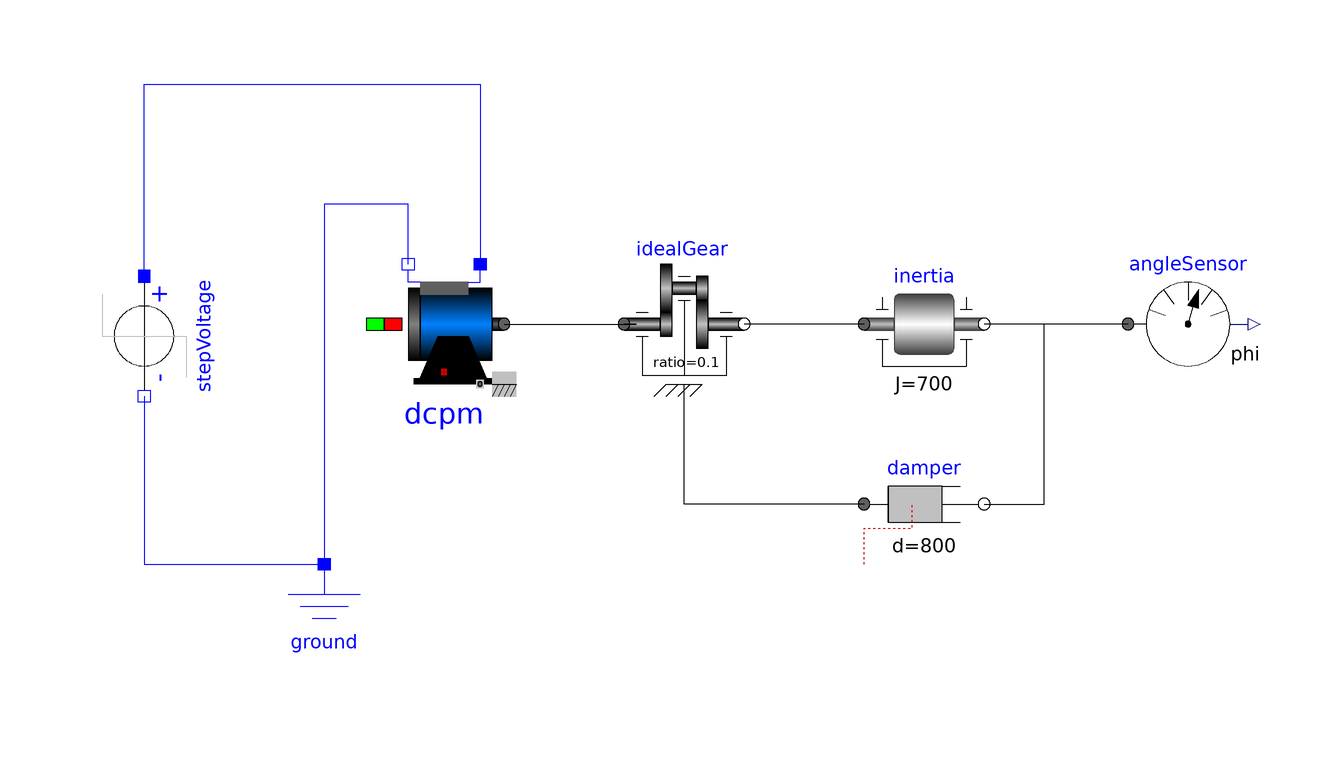

This picture is the connection diagram that the Modelica source below describes through its graphical annotations.

model machines_sample_1
  Modelica.Electrical.Machines.BasicMachines.DCMachines.DC_PermanentMagnet dcpm annotation(
    Placement(visible = true, transformation(origin = {-10, 0}, extent = {{-10, -10}, {10, 10}}, rotation = 0)));
  Modelica.Electrical.Analog.Sources.StepVoltage stepVoltage(V = 12)  annotation(
    Placement(visible = true, transformation(origin = {-60, -2}, extent = {{-10, -10}, {10, 10}}, rotation = -90)));
  Modelica.Electrical.Analog.Basic.Ground ground annotation(
    Placement(visible = true, transformation(origin = {-30, -50}, extent = {{-10, -10}, {10, 10}}, rotation = 0)));
  Modelica.Mechanics.Rotational.Components.Inertia inertia(J = 700)  annotation(
    Placement(visible = true, transformation(origin = {70, 0}, extent = {{-10, -10}, {10, 10}}, rotation = 0)));
  Modelica.Mechanics.Rotational.Components.Damper damper(d = 800)  annotation(
    Placement(visible = true, transformation(origin = {70, -30}, extent = {{-10, -10}, {10, 10}}, rotation = 0)));
  Modelica.Mechanics.Rotational.Sensors.AngleSensor angleSensor annotation(
    Placement(visible = true, transformation(origin = {114, 0}, extent = {{-10, -10}, {10, 10}}, rotation = 0)));
  Modelica.Mechanics.Rotational.Components.IdealGear idealGear(ratio = 0.1)  annotation(
    Placement(visible = true, transformation(origin = {30, 0}, extent = {{-10, -10}, {10, 10}}, rotation = 0)));
equation
  connect(stepVoltage.p, dcpm.pin_ap) annotation(
    Line(points = {{-60, 8}, {-60, 8}, {-60, 40}, {-4, 40}, {-4, 10}, {-4, 10}}, color = {0, 0, 255}));
  connect(stepVoltage.n, ground.p) annotation(
    Line(points = {{-60, -12}, {-60, -12}, {-60, -40}, {-30, -40}, {-30, -40}}, color = {0, 0, 255}));
  connect(dcpm.pin_an, ground.p) annotation(
    Line(points = {{-16, 10}, {-16, 10}, {-16, 20}, {-30, 20}, {-30, -40}, {-30, -40}}, color = {0, 0, 255}));
  connect(damper.flange_b, inertia.flange_b) annotation(
    Line(points = {{80, -30}, {90, -30}, {90, 0}, {80, 0}}));
  connect(angleSensor.flange, inertia.flange_b) annotation(
    Line(points = {{104, 0}, {80, 0}}));
  connect(dcpm.flange, idealGear.flange_a) annotation(
    Line(points = {{0, 0}, {22, 0}, {22, 0}, {20, 0}, {20, 0}}));
  connect(damper.flange_a, idealGear.support) annotation(
    Line(points = {{60, -30}, {30, -30}, {30, -10}, {30, -10}}));
  connect(inertia.flange_a, idealGear.flange_b) annotation(
    Line(points = {{60, 0}, {40, 0}, {40, 0}, {40, 0}}));

annotation(
    Diagram(coordinateSystem(extent = {{-200, -100}, {200, 100}})),
    Icon(coordinateSystem(extent = {{-200, -100}, {200, 100}})),
    version = "",
    uses(Modelica(version = "3.2.3")));
end machines_sample_1;